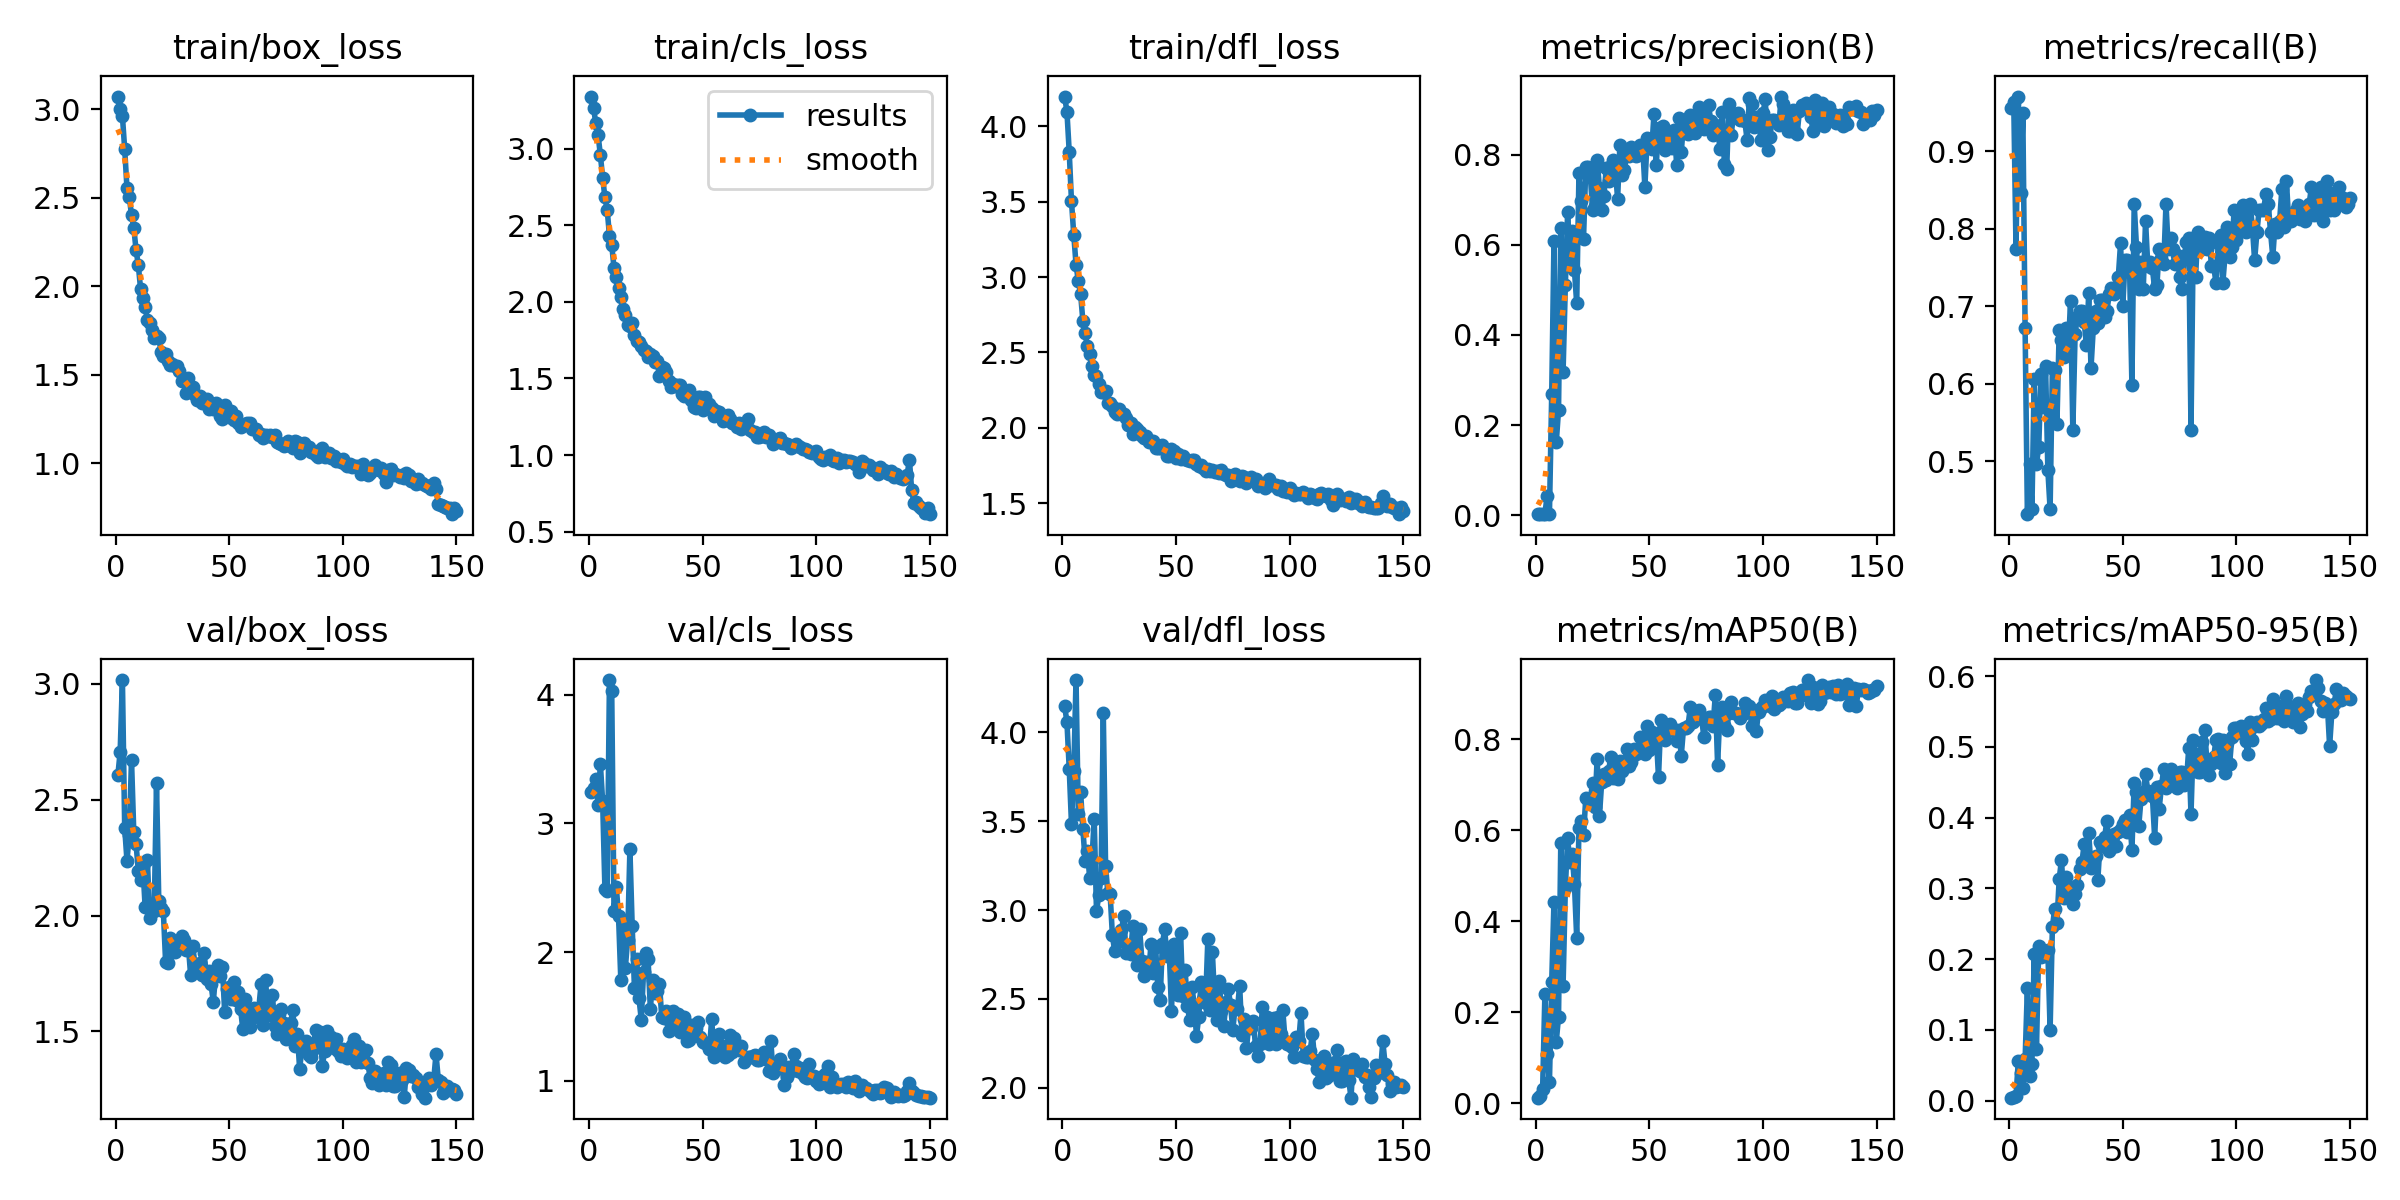

Data behind this chart, as committed beside it:
epoch, time, train/box_loss, train/cls_loss, train/dfl_loss, metrics/precision(B), metrics/recall(B), metrics/mAP50(B), metrics/mAP50-95(B), val/box_loss, val/cls_loss, val/dfl_loss, lr/pg0, lr/pg1, lr/pg2
1, 11.55, 3.072, 3.34, 4.197, 0.00352, 0.9562, 0.01256, 0.00423, 2.606, 3.243, 4.147, 0.00034, 0.00034, 0.00034
2, 20.3, 3.004, 3.266, 4.095, 0.00355, 0.9635, 0.01719, 0.00508, 2.706, 3.28, 4.057, 0.0006954, 0.0006954, 0.0006954
3, 30.88, 2.962, 3.164, 3.832, 0.00285, 0.7737, 0.03074, 0.0071, 3.017, 3.343, 3.796, 0.001046, 0.001046, 0.001046
4, 40.92, 2.775, 3.088, 3.502, 0.00366, 0.9708, 0.2395, 0.05537, 2.38, 3.144, 3.482, 0.001392, 0.001392, 0.001392
5, 49.31, 2.556, 2.959, 3.28, 0.0441, 0.8467, 0.1083, 0.03891, 2.238, 3.464, 3.784, 0.001733, 0.001733, 0.001733
6, 59.34, 2.507, 2.811, 3.083, 0.00349, 0.9489, 0.04633, 0.01732, 2.346, 3.173, 4.294, 0.001934, 0.001934, 0.001934
7, 69.35, 2.402, 2.682, 2.973, 0.2682, 0.6715, 0.2666, 0.05818, 2.672, 2.494, 3.543, 0.001921, 0.001921, 0.001921
8, 77.96, 2.331, 2.602, 2.89, 0.6087, 0.4314, 0.4432, 0.1595, 2.36, 2.473, 3.667, 0.001908, 0.001908, 0.001908
9, 87.85, 2.206, 2.432, 2.711, 0.1617, 0.4964, 0.1357, 0.0343, 2.308, 4.115, 3.458, 0.001894, 0.001894, 0.001894
10, 97.8, 2.119, 2.372, 2.626, 0.2334, 0.438, 0.1898, 0.05158, 2.195, 4.027, 3.278, 0.001881, 0.001881, 0.001881
11, 106.5, 1.984, 2.222, 2.541, 0.6371, 0.6058, 0.5721, 0.2066, 2.152, 2.32, 3.333, 0.001868, 0.001868, 0.001868
12, 116.4, 1.932, 2.163, 2.49, 0.3184, 0.4964, 0.2584, 0.07239, 2.215, 2.509, 3.181, 0.001855, 0.001855, 0.001855
13, 126.5, 1.883, 2.093, 2.413, 0.51, 0.5182, 0.4729, 0.2188, 2.036, 2.281, 3.281, 0.001842, 0.001842, 0.001842
14, 135.4, 1.811, 2.032, 2.349, 0.6717, 0.6123, 0.5825, 0.2027, 2.238, 1.783, 3.513, 0.001828, 0.001828, 0.001828
15, 144.9, 1.792, 1.955, 2.345, 0.5692, 0.5693, 0.5292, 0.2111, 1.991, 2.224, 2.993, 0.001815, 0.001815, 0.001815
16, 154.7, 1.755, 1.914, 2.29, 0.6307, 0.6233, 0.5474, 0.2039, 2.048, 1.879, 3.082, 0.001802, 0.001802, 0.001802
17, 163.6, 1.709, 1.852, 2.24, 0.5435, 0.489, 0.4819, 0.2132, 2.02, 2.097, 3.181, 0.001789, 0.001789, 0.001789
18, 173.1, 1.716, 1.843, 2.239, 0.47, 0.438, 0.3635, 0.1003, 2.572, 2.798, 4.106, 0.001776, 0.001776, 0.001776
19, 183, 1.709, 1.861, 2.247, 0.759, 0.6204, 0.6059, 0.2448, 2.065, 2.204, 3.25, 0.001762, 0.001762, 0.001762
20, 191.5, 1.631, 1.786, 2.165, 0.6959, 0.6179, 0.6195, 0.2708, 2.031, 1.719, 3.094, 0.001749, 0.001749, 0.001749
21, 201.3, 1.608, 1.745, 2.163, 0.6137, 0.5474, 0.5893, 0.2505, 2.021, 1.944, 3.092, 0.001736, 0.001736, 0.001736
22, 211.1, 1.615, 1.741, 2.145, 0.7724, 0.6688, 0.6717, 0.313, 1.801, 1.64, 2.858, 0.001723, 0.001723, 0.001723
23, 219.9, 1.577, 1.71, 2.108, 0.7717, 0.6569, 0.668, 0.3403, 1.797, 1.475, 2.769, 0.00171, 0.00171, 0.00171
24, 229.6, 1.558, 1.686, 2.093, 0.7518, 0.635, 0.6682, 0.2862, 1.901, 1.843, 2.866, 0.001696, 0.001696, 0.001696
25, 239.9, 1.558, 1.678, 2.126, 0.6765, 0.6716, 0.7046, 0.3157, 1.848, 1.996, 2.826, 0.001683, 0.001683, 0.001683
26, 249, 1.547, 1.64, 2.09, 0.6859, 0.6423, 0.6514, 0.3022, 1.844, 1.944, 2.886, 0.00167, 0.00167, 0.00167
27, 257.9, 1.55, 1.661, 2.089, 0.7885, 0.7074, 0.757, 0.2973, 1.887, 1.56, 2.967, 0.001657, 0.001657, 0.001657
28, 267.9, 1.521, 1.645, 2.063, 0.726, 0.5402, 0.6312, 0.2774, 1.871, 1.782, 2.759, 0.001644, 0.001644, 0.001644
29, 277.1, 1.466, 1.608, 2.018, 0.6775, 0.6642, 0.7063, 0.2915, 1.913, 1.68, 2.788, 0.00163, 0.00163, 0.00163
30, 285.9, 1.469, 1.613, 2.033, 0.7072, 0.6861, 0.7227, 0.3047, 1.894, 1.694, 2.754, 0.001617, 0.001617, 0.001617
31, 295.7, 1.399, 1.513, 1.959, 0.7709, 0.6934, 0.7109, 0.327, 1.852, 1.751, 2.91, 0.001604, 0.001604, 0.001604
32, 305.2, 1.484, 1.575, 2.004, 0.7422, 0.6934, 0.7297, 0.3369, 1.871, 1.499, 2.791, 0.001591, 0.001591, 0.001591
33, 314.2, 1.414, 1.565, 1.994, 0.7752, 0.6798, 0.7617, 0.3626, 1.745, 1.49, 2.692, 0.001578, 0.001578, 0.001578
34, 324, 1.431, 1.542, 1.971, 0.7884, 0.6496, 0.7141, 0.3346, 1.867, 1.543, 2.891, 0.001564, 0.001564, 0.001564
35, 333.6, 1.388, 1.484, 1.948, 0.7661, 0.7171, 0.7518, 0.3776, 1.78, 1.383, 2.715, 0.001551, 0.001551, 0.001551
36, 342.9, 1.357, 1.443, 1.933, 0.7024, 0.6203, 0.7118, 0.3288, 1.762, 1.441, 2.629, 0.001538, 0.001538, 0.001538
37, 352.6, 1.38, 1.461, 1.943, 0.8202, 0.6715, 0.7525, 0.3354, 1.796, 1.539, 2.708, 0.001525, 0.001525, 0.001525
38, 362.4, 1.342, 1.45, 1.909, 0.7555, 0.6934, 0.7308, 0.3464, 1.745, 1.45, 2.65, 0.001512, 0.001512, 0.001512
39, 371, 1.345, 1.459, 1.911, 0.7664, 0.6788, 0.7396, 0.3116, 1.837, 1.516, 2.81, 0.001498, 0.001498, 0.001498
40, 380.8, 1.364, 1.46, 1.915, 0.8015, 0.708, 0.7782, 0.3656, 1.726, 1.379, 2.648, 0.001485, 0.001485, 0.001485
41, 390.8, 1.304, 1.4, 1.865, 0.796, 0.708, 0.7409, 0.3601, 1.762, 1.492, 2.795, 0.001472, 0.001472, 0.001472
42, 400.1, 1.333, 1.385, 1.866, 0.8169, 0.6861, 0.7492, 0.3727, 1.703, 1.495, 2.565, 0.001459, 0.001459, 0.001459
43, 409.6, 1.307, 1.407, 1.866, 0.7997, 0.6934, 0.7782, 0.3956, 1.627, 1.308, 2.495, 0.001446, 0.001446, 0.001446
44, 419.7, 1.341, 1.423, 1.883, 0.7968, 0.7156, 0.7675, 0.3523, 1.747, 1.314, 2.809, 0.001432, 0.001432, 0.001432
45, 429.3, 1.299, 1.358, 1.858, 0.7984, 0.7229, 0.7709, 0.3573, 1.788, 1.434, 2.891, 0.001419, 0.001419, 0.001419
46, 438.4, 1.269, 1.31, 1.811, 0.8207, 0.7153, 0.8056, 0.3764, 1.739, 1.406, 2.742, 0.001406, 0.001406, 0.001406
47, 448.4, 1.251, 1.306, 1.812, 0.8219, 0.7226, 0.7772, 0.3591, 1.778, 1.411, 2.777, 0.001393, 0.001393, 0.001393
48, 458.5, 1.327, 1.378, 1.858, 0.7277, 0.7372, 0.7677, 0.38, 1.583, 1.458, 2.432, 0.00138, 0.00138, 0.00138
49, 467.4, 1.3, 1.376, 1.848, 0.8365, 0.781, 0.8291, 0.3843, 1.683, 1.341, 2.809, 0.001366, 0.001366, 0.001366
50, 477.6, 1.262, 1.293, 1.799, 0.8224, 0.7007, 0.7759, 0.3905, 1.69, 1.302, 2.696, 0.001353, 0.001353, 0.001353
51, 488, 1.295, 1.376, 1.827, 0.8111, 0.7591, 0.8159, 0.3965, 1.642, 1.292, 2.52, 0.00134, 0.00134, 0.00134
52, 497.3, 1.245, 1.31, 1.796, 0.8888, 0.7591, 0.7838, 0.3802, 1.715, 1.293, 2.872, 0.001327, 0.001327, 0.001327
53, 506.7, 1.267, 1.333, 1.811, 0.7758, 0.7445, 0.8089, 0.4041, 1.637, 1.25, 2.519, 0.001314, 0.001314, 0.001314
54, 516.7, 1.229, 1.309, 1.792, 0.8598, 0.5985, 0.7163, 0.354, 1.67, 1.479, 2.665, 0.0013, 0.0013, 0.0013
55, 526.2, 1.204, 1.258, 1.785, 0.825, 0.8321, 0.8425, 0.4483, 1.596, 1.187, 2.461, 0.001287, 0.001287, 0.001287
56, 535, 1.218, 1.29, 1.783, 0.8622, 0.7766, 0.8227, 0.4366, 1.508, 1.231, 2.381, 0.001274, 0.001274, 0.001274
57, 545.4, 1.224, 1.279, 1.787, 0.8105, 0.7226, 0.7982, 0.3877, 1.638, 1.361, 2.568, 0.001261, 0.001261, 0.001261
58, 555.3, 1.228, 1.258, 1.786, 0.8316, 0.7569, 0.8276, 0.4263, 1.574, 1.219, 2.469, 0.001248, 0.001248, 0.001248
59, 564, 1.229, 1.222, 1.759, 0.851, 0.7226, 0.8338, 0.4356, 1.52, 1.272, 2.292, 0.001234, 0.001234, 0.001234
60, 573.8, 1.191, 1.23, 1.747, 0.8143, 0.8102, 0.8245, 0.4619, 1.558, 1.186, 2.399, 0.001221, 0.001221, 0.001221
... 90 more rows
